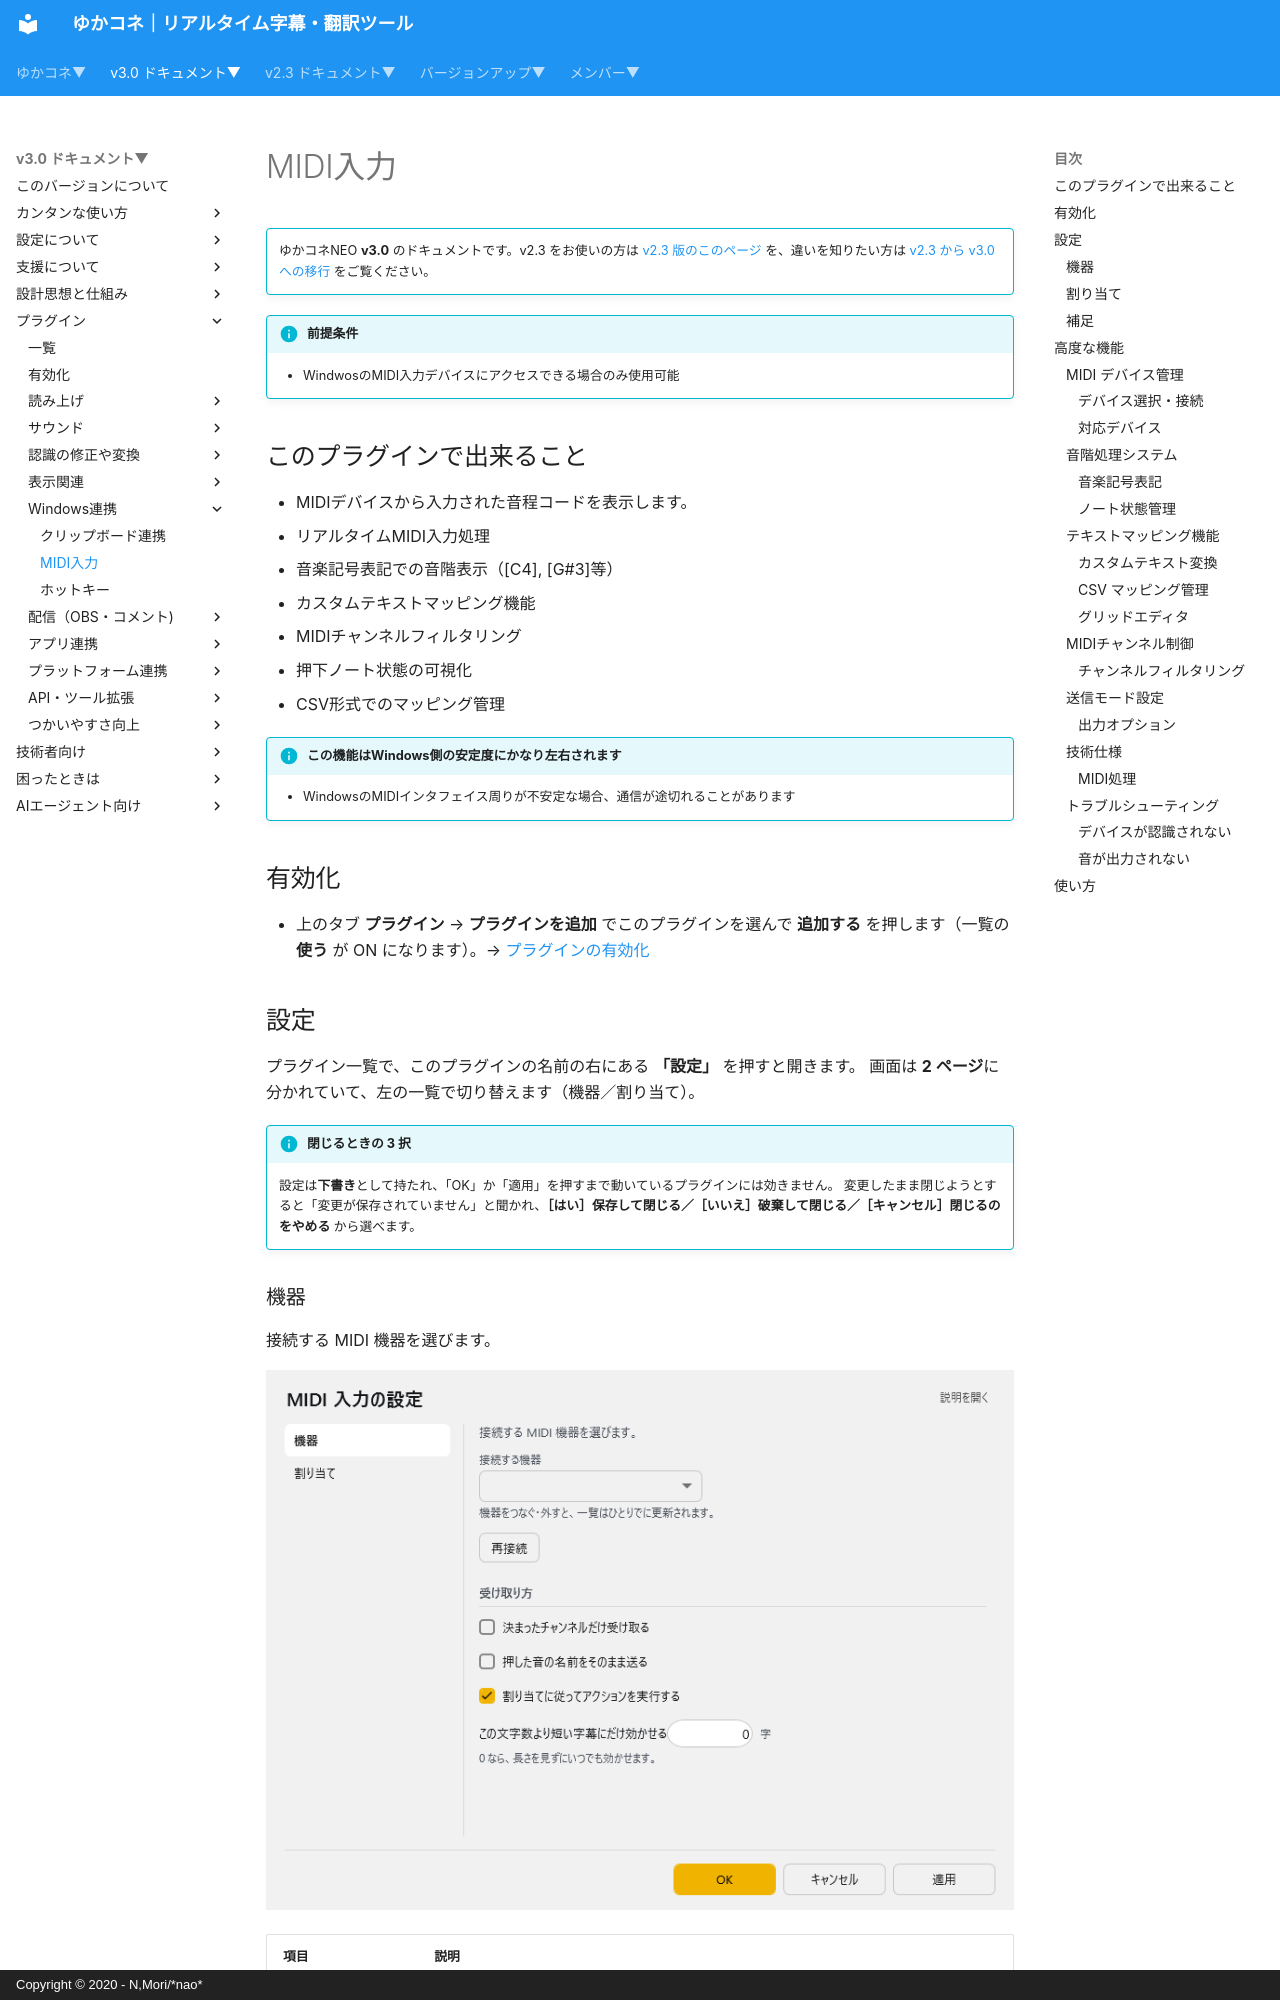

repository: nmori/yncneo-Docs-Src · page: v3.0/plugin/plugin_midiinput/index.html · generator: mkdocs · copyright: Copyright © 2020 - N,Mori/*nao*

<!-- version-banner -->
!!! info ""
    ゆかコネNEO **v3.0** のドキュメントです。v2.3 をお使いの方は [v2.3 版のこのページ](../../v2.3/plugin/plugin_midiinput.md) を、違いを知りたい方は [v2.3 から v3.0 への移行](../../mig/mig_neo_v3.0.md) をご覧ください。

!!! Info "前提条件"
    * WindwosのMIDI入力デバイスにアクセスできる場合のみ使用可能

## このプラグインで出来ること

* MIDIデバイスから入力された音程コードを表示します。
* リアルタイムMIDI入力処理
* 音楽記号表記での音階表示（[C4], [G#3]等）
* カスタムテキストマッピング機能
* MIDIチャンネルフィルタリング
* 押下ノート状態の可視化
* CSV形式でのマッピング管理

!!! Info "この機能はWindows側の安定度にかなり左右されます"
    * WindowsのMIDIインタフェイス周りが不安定な場合、通信が途切れることがあります

## 有効化

* 上のタブ **プラグイン** → **プラグインを追加** でこのプラグインを選んで **追加する** を押します（一覧の **使う** が ON になります）。→ [プラグインの有効化](enabled.md)

## 設定

プラグイン一覧で、このプラグインの名前の右にある **「設定」** を押すと開きます。
画面は **2 ページ**に分かれていて、左の一覧で切り替えます（機器／割り当て）。

!!! info "閉じるときの 3 択"
    設定は**下書き**として持たれ、「OK」か「適用」を押すまで動いているプラグインには効きません。
    変更したまま閉じようとすると「変更が保存されていません」と聞かれ、**［はい］保存して閉じる／［いいえ］破棄して閉じる／［キャンセル］閉じるのをやめる** から選べます。
